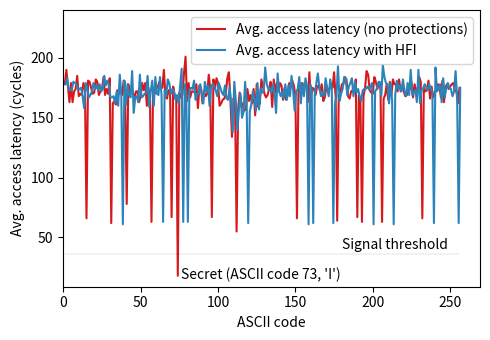

The script that saved this image:
#!/usr/bin/env python3

import matplotlib.pyplot as plt
import numpy as np

x = np.arange(1,257)
# Put character latencies here
# Get the character latencies by running the Spectre pht_sa and pht_sa_hfi POCs
threshold = 36
original_latencies = [178, 190, 176, 163, 179, 163, 172, 174, 185, 168, 170, 169, 179, 174, 66, 181, 180, 175, 170, 171, 182, 180, 169, 172, 174, 184, 169, 174, 170, 183, 62, 162, 164, 161, 173, 170, 172, 169, 181, 165, 78, 178, 171, 174, 171, 167, 172, 172, 163, 168, 179, 173, 179, 160, 175, 167, 63, 171, 170, 175, 175, 180, 175, 175, 190, 168, 166, 173, 173, 67, 176, 169, 165, 18, 171, 167, 169, 187, 201, 164, 179, 167, 172, 172, 171, 178, 158, 177, 174, 162, 172, 168, 170, 186, 174, 67, 182, 174, 183, 179, 160, 162, 165, 166, 170, 183, 188, 165, 134, 166, 161, 55, 158, 171, 163, 160, 156, 157, 174, 164, 169, 162, 174, 152, 178, 159, 162, 182, 176, 170, 167, 169, 174, 180, 159, 182, 171, 179, 172, 179, 177, 165, 175, 165, 169, 179, 175, 181, 177, 168, 66, 177, 172, 179, 176, 179, 177, 163, 188, 166, 175, 174, 169, 176, 177, 172, 178, 164, 167, 177, 172, 174, 178, 175, 188, 167, 64, 169, 170, 178, 178, 184, 182, 168, 166, 172, 173, 171, 182, 67, 169, 164, 63, 168, 175, 189, 186, 173, 171, 170, 184, 180, 174, 180, 174, 63, 166, 169, 178, 165, 180, 169, 182, 178, 178, 172, 182, 172, 177, 172, 168, 169, 172, 174, 180, 167, 178, 173, 172, 184, 180, 66, 176, 172, 173, 181, 166, 176, 167, 170, 175, 178, 177, 167, 181, 163, 176, 178, 174, 176, 178, 179, 173, 172, 162, 175]
hfi_latencies = [178, 183, 174, 173, 173, 180, 179, 178, 174, 174, 175, 168, 158, 179, 174, 167, 169, 172, 179, 174, 177, 173, 178, 172, 174, 185, 177, 181, 177, 167, 167, 168, 162, 172, 160, 186, 169, 61, 181, 161, 178, 169, 167, 189, 154, 167, 168, 163, 186, 167, 168, 170, 171, 185, 159, 172, 181, 160, 184, 170, 169, 184, 169, 63, 173, 168, 182, 179, 170, 174, 172, 165, 169, 162, 177, 191, 63, 178, 168, 63, 173, 175, 174, 181, 165, 170, 170, 178, 171, 162, 180, 172, 177, 160, 176, 178, 176, 173, 168, 179, 175, 171, 169, 177, 166, 165, 175, 162, 138, 180, 164, 140, 157, 170, 150, 155, 180, 163, 62, 155, 161, 172, 165, 156, 179, 157, 174, 171, 173, 192, 178, 174, 175, 171, 178, 170, 154, 187, 172, 168, 172, 166, 178, 165, 177, 168, 185, 173, 156, 172, 174, 184, 162, 179, 168, 183, 176, 61, 178, 174, 62, 169, 179, 187, 175, 168, 171, 168, 183, 175, 168, 182, 174, 62, 161, 168, 193, 164, 170, 174, 184, 183, 169, 176, 179, 183, 168, 180, 171, 174, 168, 164, 173, 174, 174, 176, 174, 176, 179, 61, 172, 174, 179, 180, 168, 194, 184, 179, 178, 162, 179, 164, 61, 169, 181, 174, 177, 172, 182, 172, 168, 179, 169, 190, 169, 171, 173, 163, 190, 162, 173, 174, 178, 176, 173, 178, 174, 172, 62, 192, 172, 174, 178, 163, 183, 167, 175, 179, 175, 174, 168, 172, 189, 167, 62, 175]
for i in range(0, 256):
    if (original_latencies[i] <= threshold):
        print("original latency below at: " + chr(i))
for i in range(0, 256):
    if (hfi_latencies[i] <= threshold):
        print("HFI latency below at: " + chr(i))


plt.figure()
fig, ax = plt.subplots(figsize=(5,3.5))
plt.plot(x, original_latencies, color='#D7191C', label='Avg. access latency (no protections)')

for i in range(0, 256):
    if (original_latencies[i] <= threshold):
        plt.text(i + 3, original_latencies[i] - 3, "Secret (ASCII code 73, 'I')")

plt.plot([x+0.5 for x in x], hfi_latencies, color='#2B83BA', label='Avg. access latency with HFI')

plt.plot(x, [threshold for _ in x], color='black', linewidth=0.1, linestyle='--')
plt.text(180, threshold + 4, "Signal threshold")

plt.legend(loc='upper right')

ax.set_xlabel('ASCII code')
ax.set_ylabel('Avg. access latency (cycles)')

ax.set_xlim(left=0)
ax.set_ylim(top=240)
plt.tight_layout()
plt.savefig("spectre-pht-signal.pdf", format="pdf", bbox_inches="tight", pad_inches=0)